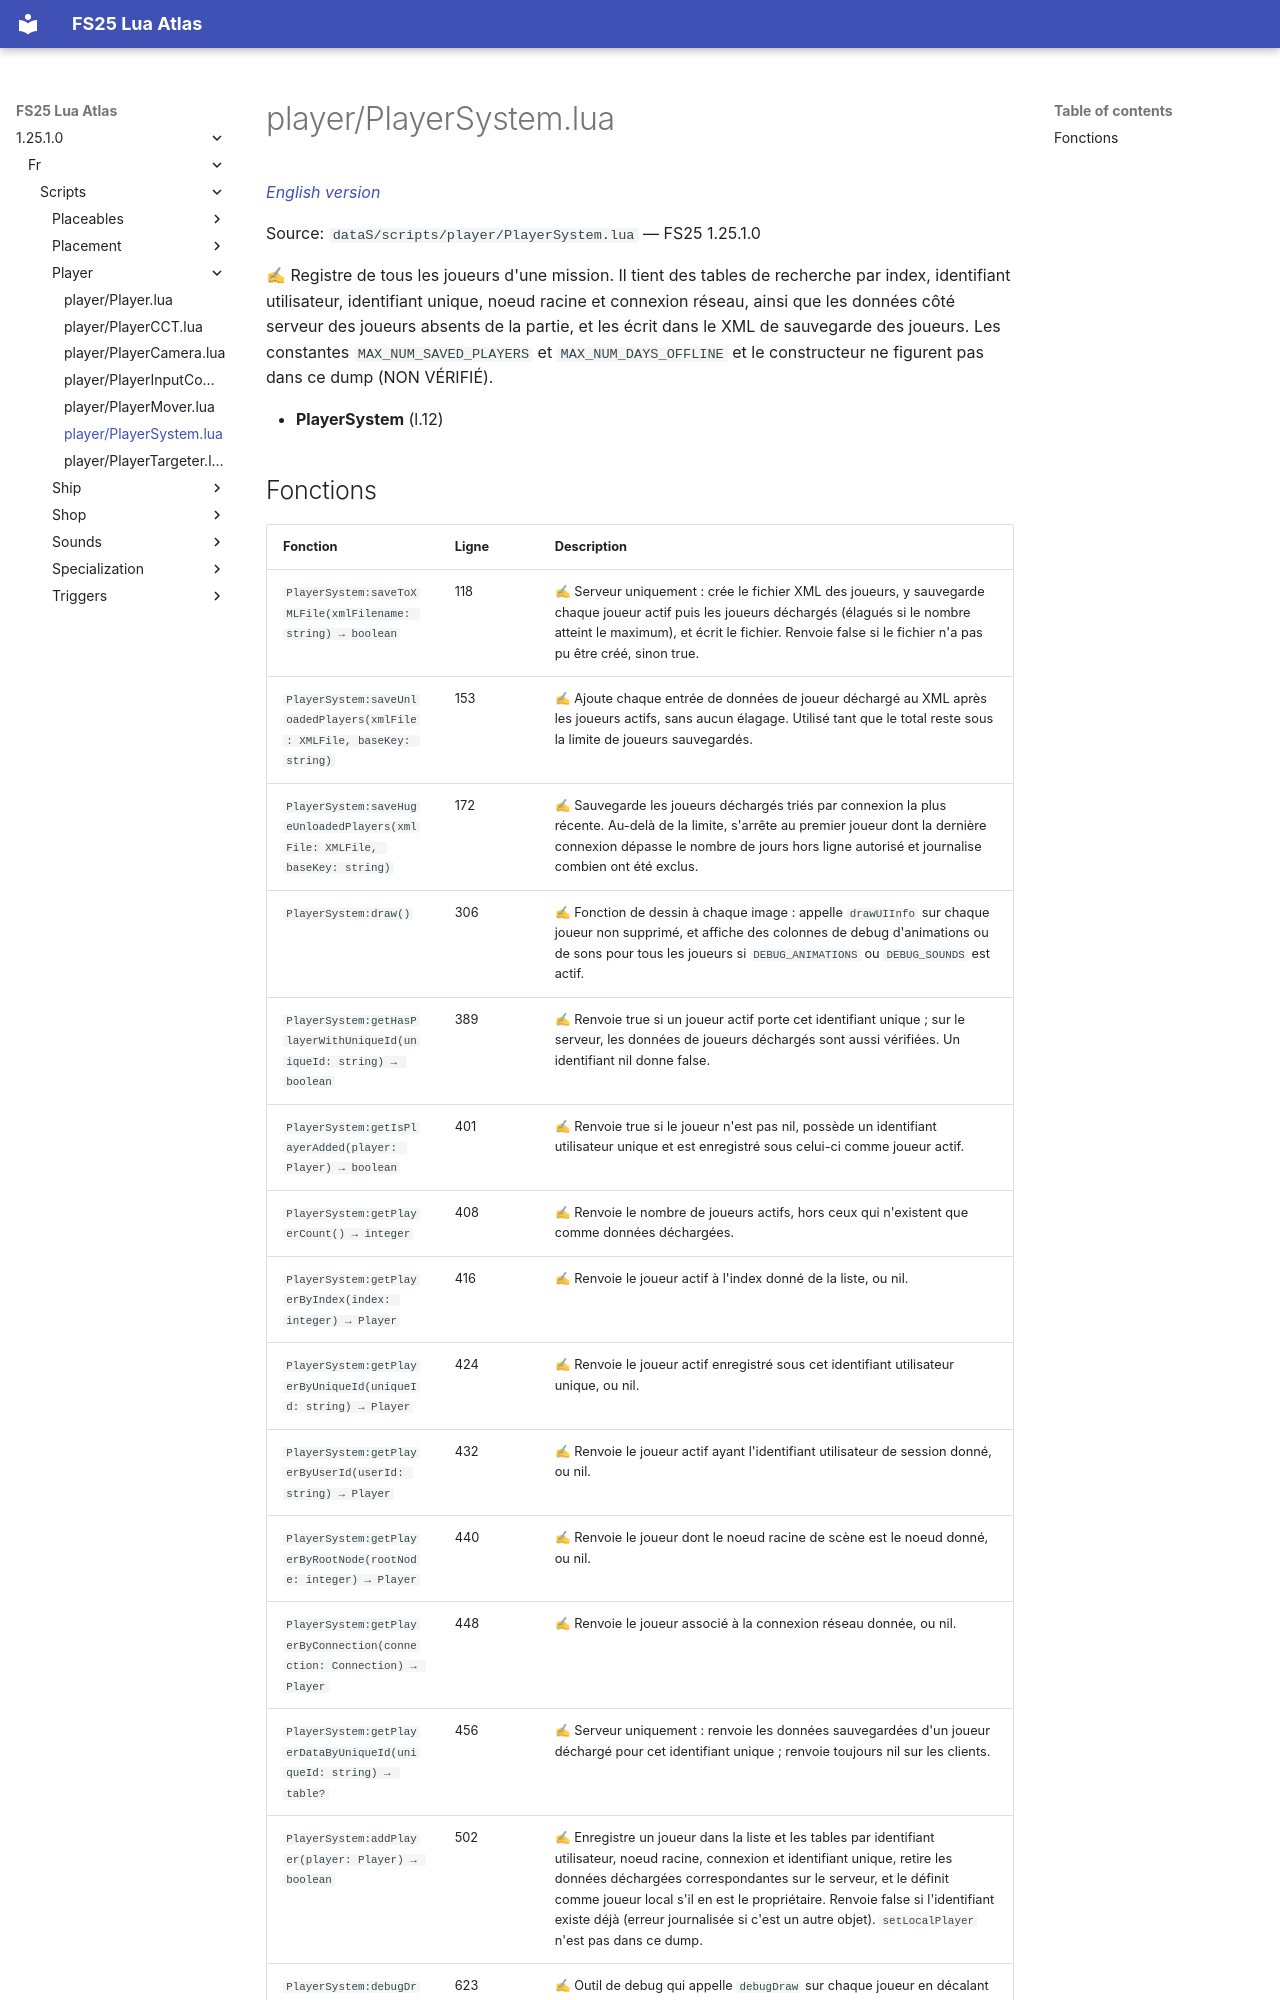

repository: Tim0219800/fs25-lua-atlas · page: 1.25.1.0/fr/scripts/player/PlayerSystem.html · generator: mkdocs

# player/PlayerSystem.lua

*[English version](../../../scripts/player/PlayerSystem.md)*

Source: `dataS/scripts/player/PlayerSystem.lua` — FS25 1.25.1.0

✍ Registre de tous les joueurs d'une mission. Il tient des tables de recherche par index, identifiant utilisateur, identifiant unique, noeud racine et connexion réseau, ainsi que les données côté serveur des joueurs absents de la partie, et les écrit dans le XML de sauvegarde des joueurs. Les constantes `MAX_NUM_SAVED_PLAYERS` et `MAX_NUM_DAYS_OFFLINE` et le constructeur ne figurent pas dans ce dump (NON VÉRIFIÉ).

- **PlayerSystem** (l.12)
